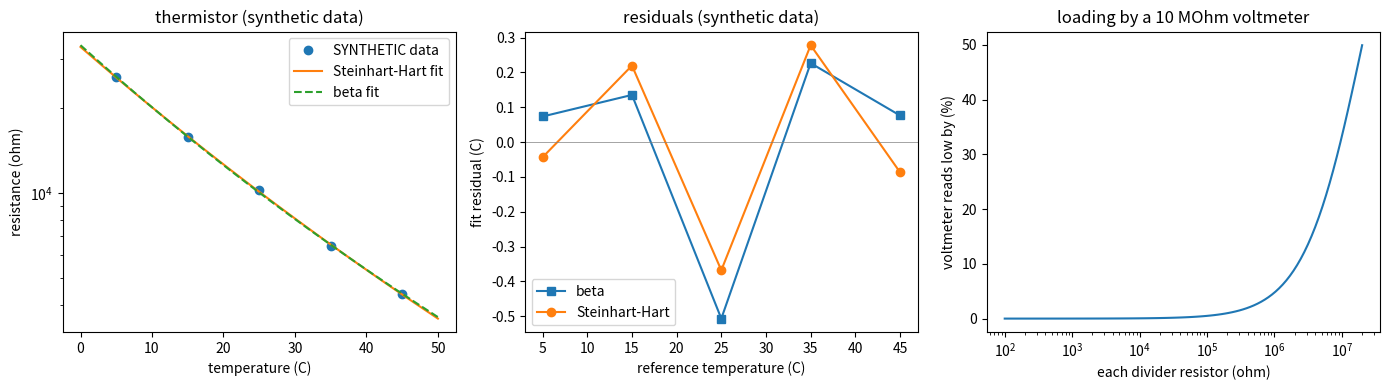

The script that saved this image:
"""P04.15 Electronics Bench Lab: reference solution.

Analysis code for the bench lab in projects/p04-electronics-bench/:

* design: voltage divider, LED series resistor, nearest standard (E12) values, resistor power;
* instruments: the loading of a circuit by a voltmeter's input resistance and by an ammeter's shunt;
* the ADC: counts to volts (n-bit and MicroPython's 16-bit ``read_u16`` scale), the LSB, the
  quantization noise LSB/sqrt(12), an ideal quantizer, and a two-parameter calibration against a multimeter;
* the thermistor: beta model and Steinhart-Hart, both fitted by linear least squares, the ratiometric
  divider read by the ADC (the reference voltage cancels), and temperature from counts;
* uncertainty: a multimeter's accuracy specification as a Type B term and first-order propagation with a
  finite-difference Jacobian (as in P00.14).

A SYNTHETIC dataset (generated here from a known thermistor, labelled synthetic in every file and column
note) lets a learner without the kit run the whole analysis. It is a simulation, not a measurement.

Run:  python solution.py          (prints the design and analysis tables, writes bench_lab.png)
Test: AEFS_IMPL=solution pytest curriculum/phase-04/lesson-15-electronics-bench-lab
"""
from __future__ import annotations

import csv
from pathlib import Path
from typing import Callable

import numpy as np

KELVIN = 273.15
E12 = np.array([1.0, 1.2, 1.5, 1.8, 2.2, 2.7, 3.3, 3.9, 4.7, 5.6, 6.8, 8.2])
U16_FULL_SCALE = 65535          # MicroPython ADC.read_u16() returns 0..65535

# the "true" thermistor used to generate the SYNTHETIC dataset: Steinhart-Hart coefficients of a
# generic 10 kOhm NTC (about 10.0 kOhm at 25 C, beta about 3950 K)
SYNTH_SH = (1.125e-3, 2.347e-4, 8.6e-8)
SYNTH_R_FIXED = 10_000.0        # ohm, the bottom resistor of the synthetic divider
SYNTH_VREF = 3.3                # V


# ---------------------------------------------------------------- design

def nearest_e_series(value: float, series: np.ndarray = E12, direction: str = "nearest") -> float:
    """Standard resistor value from a decade series closest to ``value`` ('nearest'), or the smallest
    one not below it ('up'), or the largest not above it ('down')."""
    if value <= 0:
        raise ValueError("value must be positive")
    decade = 10.0 ** np.floor(np.log10(value))
    cands = np.concatenate([series * decade / 10, series * decade, series * decade * 10])
    cands = np.round(cands, 10)
    if direction == "nearest":
        return float(cands[np.argmin(np.abs(np.log(cands / value)))])
    if direction == "up":
        return float(cands[cands >= value * (1 - 1e-12)].min())
    if direction == "down":
        return float(cands[cands <= value * (1 + 1e-12)].max())
    raise ValueError("direction must be 'nearest', 'up' or 'down'")


def divider_output(vin: float, r_top: float, r_bottom: float, r_load: float = np.inf) -> float:
    """Output of a two-resistor divider, optionally loaded by r_load in parallel with r_bottom:
    vin * Rb' / (r_top + Rb'),  Rb' = r_bottom || r_load."""
    rb = r_bottom if np.isinf(r_load) else r_bottom * r_load / (r_bottom + r_load)
    return vin * rb / (r_top + rb)


def divider_design(vin: float, vout: float, r_total: float) -> tuple[float, float]:
    """Exact (r_top, r_bottom) giving vout from vin with r_top + r_bottom = r_total."""
    if not 0 < vout < vin:
        raise ValueError("need 0 < vout < vin")
    r_bottom = r_total * vout / vin
    return r_total - r_bottom, r_bottom


def led_resistor(v_supply: float, v_forward: float, i_target: float) -> float:
    """Series resistor (exact, before rounding) for an LED: (V_supply - V_f) / I."""
    if v_supply <= v_forward:
        raise ValueError("supply must exceed the LED forward voltage")
    return (v_supply - v_forward) / i_target


def led_current(v_supply: float, v_forward: float, r: float, r_extra: float = 0.0) -> float:
    """LED current with a fixed-forward-voltage LED model: (V_supply - V_f) / (r + r_extra)."""
    return max(v_supply - v_forward, 0.0) / (r + r_extra)


def resistor_power(current: float, r: float) -> float:
    """Power I^2 R dissipated in a resistor [W]."""
    return current ** 2 * r


# ---------------------------------------------------------------- instruments

def loading_error(r_top: float, r_bottom: float, r_meter: float) -> float:
    """Fractional error (reading - true)/true of a voltmeter of input resistance r_meter across r_bottom
    of a divider. Equals -R_th / (R_th + r_meter) with R_th = r_top || r_bottom (always negative)."""
    true = divider_output(1.0, r_top, r_bottom)
    return divider_output(1.0, r_top, r_bottom, r_meter) / true - 1.0


def thevenin_resistance(r_top: float, r_bottom: float) -> float:
    """Thevenin (source) resistance seen at the divider output: r_top || r_bottom."""
    return r_top * r_bottom / (r_top + r_bottom)


# ---------------------------------------------------------------- the ADC

def lsb(v_ref: float, n_bits: int) -> float:
    """Voltage of one least-significant bit: v_ref / 2^n."""
    return v_ref / 2 ** n_bits


def quantization_noise_rms(v_ref: float, n_bits: int) -> float:
    """RMS quantization error of an ideal rounding quantizer: LSB / sqrt(12)."""
    return lsb(v_ref, n_bits) / np.sqrt(12.0)


def volts_to_counts(v: np.ndarray | float, v_ref: float, n_bits: int) -> np.ndarray:
    """Ideal n-bit quantizer: round(v / LSB), clipped to 0 .. 2^n - 1."""
    c = np.round(np.asarray(v, dtype=float) / lsb(v_ref, n_bits))
    return np.clip(c, 0, 2 ** n_bits - 1).astype(np.int64)


def counts_to_volts(counts: np.ndarray | float, v_ref: float, n_bits: int) -> np.ndarray | float:
    """Inverse of the ideal quantizer: counts x LSB."""
    return np.asarray(counts, dtype=float) * lsb(v_ref, n_bits)


def u16_to_volts(raw: np.ndarray | float, v_ref: float = 3.3) -> np.ndarray | float:
    """MicroPython ``ADC.read_u16()`` value (0..65535) to volts: raw / 65535 x v_ref.

    Most ports scale a 10- or 12-bit conversion up to 16 bits, so the true resolution is that of the
    hardware, not 16 bits; the low bits are either zero or repeat the high bits."""
    return np.asarray(raw, dtype=float) / U16_FULL_SCALE * v_ref


def adc_calibration_fit(raw: np.ndarray, volts: np.ndarray) -> tuple[float, float, float]:
    """Straight-line calibration volts = gain x raw + offset against a multimeter, by least squares.
    Returns (gain [V/count], offset [V], residual standard deviation [V])."""
    raw = np.asarray(raw, dtype=float)
    volts = np.asarray(volts, dtype=float)
    A = np.column_stack([raw, np.ones_like(raw)])
    (g, o), *_ = np.linalg.lstsq(A, volts, rcond=None)
    res = volts - (g * raw + o)
    dof = max(raw.size - 2, 1)
    return float(g), float(o), float(np.sqrt(np.sum(res ** 2) / dof))


# ---------------------------------------------------------------- the thermistor

def thermistor_beta_r(T_K: np.ndarray | float, r0: float, beta: float, T0: float = 298.15) -> np.ndarray | float:
    """Beta model: R(T) = R0 exp(beta (1/T - 1/T0)), temperatures in kelvin."""
    return r0 * np.exp(beta * (1.0 / np.asarray(T_K, dtype=float) - 1.0 / T0))


def thermistor_beta_t(R: np.ndarray | float, r0: float, beta: float, T0: float = 298.15) -> np.ndarray | float:
    """Inverse beta model: T = 1 / (1/T0 + ln(R/R0)/beta) [K]."""
    return 1.0 / (1.0 / T0 + np.log(np.asarray(R, dtype=float) / r0) / beta)


def fit_beta(R: np.ndarray, T_K: np.ndarray, T0: float = 298.15) -> tuple[float, float]:
    """Least-squares fit of ln R = ln R0 + beta (1/T - 1/T0). Returns (R0, beta)."""
    x = 1.0 / np.asarray(T_K, dtype=float) - 1.0 / T0
    A = np.column_stack([np.ones_like(x), x])
    (lnr0, beta), *_ = np.linalg.lstsq(A, np.log(np.asarray(R, dtype=float)), rcond=None)
    return float(np.exp(lnr0)), float(beta)


def steinhart_hart_t(R: np.ndarray | float, a: float, b: float, c: float) -> np.ndarray | float:
    """Steinhart-Hart: 1/T = a + b ln R + c (ln R)^3 [T in K, R in ohm]."""
    L = np.log(np.asarray(R, dtype=float))
    return 1.0 / (a + b * L + c * L ** 3)


def steinhart_hart_r(T_K: np.ndarray | float, a: float, b: float, c: float) -> np.ndarray | float:
    """Inverse Steinhart-Hart by Cardano's formula for the depressed cubic c L^3 + b L + (a - 1/T) = 0."""
    T = np.asarray(T_K, dtype=float)
    y = (a - 1.0 / T) / c
    x = np.sqrt((b / (3.0 * c)) ** 3 + (y / 2.0) ** 2)
    L = np.cbrt(x - y / 2.0) - np.cbrt(x + y / 2.0)
    return np.exp(L)


def fit_steinhart_hart(R: np.ndarray, T_K: np.ndarray) -> tuple[float, float, float]:
    """Least-squares fit of 1/T = a + b ln R + c (ln R)^3 (linear in a, b, c). Needs >= 3 points."""
    R = np.asarray(R, dtype=float)
    if R.size < 3:
        raise ValueError("need at least three points")
    L = np.log(R)
    A = np.column_stack([np.ones_like(L), L, L ** 3])
    coef, *_ = np.linalg.lstsq(A, 1.0 / np.asarray(T_K, dtype=float), rcond=None)
    return float(coef[0]), float(coef[1]), float(coef[2])


def thermistor_r_from_ratio(ratio: np.ndarray | float, r_fixed: float) -> np.ndarray | float:
    """Thermistor on top, fixed resistor to ground, ADC at the junction: ratio = V_out/V_ref
    = R_fixed/(R_th + R_fixed), so R_th = R_fixed (1/ratio - 1). V_ref cancels when the divider is
    powered from the ADC's own reference (ratiometric measurement)."""
    ratio = np.asarray(ratio, dtype=float)
    if np.any((ratio <= 0) | (ratio >= 1)):
        raise ValueError("ratio must be strictly between 0 and 1")
    return r_fixed * (1.0 / ratio - 1.0)


def temperature_from_u16(raw: np.ndarray | float, r_fixed: float, sh: tuple[float, float, float]) -> np.ndarray | float:
    """Temperature [deg C] from a read_u16 value of the ratiometric thermistor divider."""
    R = thermistor_r_from_ratio(np.asarray(raw, dtype=float) / U16_FULL_SCALE, r_fixed)
    return steinhart_hart_t(R, *sh) - KELVIN


def best_fixed_resistor(T_lo_K: float, T_hi_K: float, r0: float, beta: float, T0: float = 298.15) -> float:
    """Fixed resistor that maximises the voltage swing of the divider between two temperatures:
    sqrt(R(T_lo) R(T_hi)) (the geometric mean)."""
    return float(np.sqrt(thermistor_beta_r(T_lo_K, r0, beta, T0) * thermistor_beta_r(T_hi_K, r0, beta, T0)))


# ---------------------------------------------------------------- uncertainty

def dmm_standard_uncertainty(reading: float, pct: float, digits: int, resolution: float) -> float:
    """Standard uncertainty of a multimeter reading from an accuracy spec +-(pct % of reading + digits x
    resolution), treated as the half-width of a rectangular distribution (Type B, divide by sqrt 3)."""
    return (abs(reading) * pct / 100.0 + digits * resolution) / np.sqrt(3.0)


def propagate(f: Callable[[np.ndarray], float], x: np.ndarray, u: np.ndarray,
              rel_step: float = 1e-6) -> tuple[float, float]:
    """First-order propagation of independent standard uncertainties u through f at x, with a central
    finite-difference gradient (P00.14). Returns (f(x), u_f)."""
    x = np.asarray(x, dtype=float)
    u = np.asarray(u, dtype=float)
    g = np.empty_like(x)
    for i in range(x.size):
        h = rel_step * max(abs(x[i]), 1.0)
        xp, xm = x.copy(), x.copy()
        xp[i] += h
        xm[i] -= h
        g[i] = (f(xp) - f(xm)) / (2 * h)
    return float(f(x)), float(np.sqrt(np.sum((g * u) ** 2)))


# ---------------------------------------------------------------- the SYNTHETIC dataset

def make_synthetic_bench_data(seed: int = 2026) -> dict[str, np.ndarray]:
    """SYNTHETIC (simulated) bench data with a known truth, for learners without the kit and for tests.

    Thermistor sweep: reference temperatures 5..45 C read with a +-0.5 C thermometer (Gaussian sigma
    0.25 C), a 12-bit ADC scaled to 16 bits (as many MicroPython ports do), 16 samples averaged, an ADC
    noise of 1.5 LSB(12) rms, and a 10 kOhm fixed resistor that is really 9.95 kOhm (0.5 % low).
    ADC calibration: five potentiometer settings read by the ADC (with 0.8 % gain error and 6 mV offset)
    and by a multimeter (+-(0.5 % + 2 digits) at 1 mV resolution).
    Nothing here is a measurement.
    """
    rng = np.random.default_rng(seed)
    T_ref = np.array([5.0, 15.0, 25.0, 35.0, 45.0])
    T_true = T_ref + rng.normal(0.0, 0.25, T_ref.size)
    R_true = steinhart_hart_r(T_true + KELVIN, *SYNTH_SH)
    r_fixed_true = 9_950.0
    ratio = r_fixed_true / (R_true + r_fixed_true)
    n_samp = 16
    samples = ratio[:, None] * 4095 + rng.normal(0.0, 1.5, (T_ref.size, n_samp))
    c12 = np.clip(np.round(samples), 0, 4095)
    u16 = c12 * 16 + c12 // 256                       # 12-bit to 16-bit scaling with bit replication
    pot_true = np.array([0.30, 0.95, 1.65, 2.40, 3.05])
    adc_v = pot_true * 1.008 + 0.006
    adc_raw = np.round(adc_v / SYNTH_VREF * 4095) * 16
    dmm = np.round(pot_true + rng.normal(0.0, 0.002, pot_true.size), 3)
    return {"ref_temp_C": T_ref, "u16_mean": u16.mean(axis=1), "u16_std": u16.std(axis=1, ddof=1),
            "n_samples": np.full(T_ref.size, n_samp), "pot_dmm_V": dmm, "pot_u16": adc_raw}


def write_synthetic_csv(out_dir: str | Path, seed: int = 2026) -> tuple[Path, Path]:
    """Write the SYNTHETIC dataset as two CSV files whose first line says it is synthetic.
    Returns the two paths."""
    out_dir = Path(out_dir)
    d = make_synthetic_bench_data(seed)
    p1 = out_dir / "synthetic_thermistor_sweep.csv"
    p2 = out_dir / "synthetic_adc_calibration.csv"
    head = f"# SYNTHETIC DATA generated by make_synthetic_bench_data(seed={seed}); a simulation, not a measurement\n"
    with p1.open("w", newline="") as fh:
        fh.write(head)
        w = csv.writer(fh)
        w.writerow(["ref_temp_C", "u16_mean", "u16_std", "n_samples", "r_fixed_nominal_ohm", "note"])
        for i in range(d["ref_temp_C"].size):
            w.writerow([f"{d['ref_temp_C'][i]:.1f}", f"{d['u16_mean'][i]:.2f}", f"{d['u16_std'][i]:.2f}",
                        int(d["n_samples"][i]), f"{SYNTH_R_FIXED:.0f}", "synthetic"])
    with p2.open("w", newline="") as fh:
        fh.write(head)
        w = csv.writer(fh)
        w.writerow(["setting", "dmm_V", "u16_mean", "note"])
        for i in range(d["pot_dmm_V"].size):
            w.writerow([i + 1, f"{d['pot_dmm_V'][i]:.3f}", f"{d['pot_u16'][i]:.0f}", "synthetic"])
    return p1, p2


def read_bench_csv(path: str | Path) -> dict[str, np.ndarray]:
    """Read a bench CSV (comment lines starting with '#' skipped) into numeric columns; non-numeric
    columns are returned as string arrays."""
    with Path(path).open() as fh:
        rows = [r for r in csv.reader(line for line in fh if not line.startswith("#"))]
    header, body = rows[0], rows[1:]
    out: dict[str, np.ndarray] = {}
    for j, name in enumerate(header):
        col = [r[j] for r in body]
        try:
            out[name] = np.array([float(v) for v in col])
        except ValueError:
            out[name] = np.array(col)
    return out


# ---------------------------------------------------------------- main

def analyse_thermistor(data: dict[str, np.ndarray], r_fixed: float = SYNTH_R_FIXED) -> dict[str, object]:
    """Reduce a thermistor sweep: resistances, beta and Steinhart-Hart fits, residuals in deg C."""
    R = thermistor_r_from_ratio(data["u16_mean"] / U16_FULL_SCALE, r_fixed)
    T = data["ref_temp_C"] + KELVIN
    r0, beta = fit_beta(R, T)
    sh = fit_steinhart_hart(R, T)
    return {"R": R, "beta": (r0, beta), "sh": sh,
            "res_beta_C": thermistor_beta_t(R, r0, beta) - T, "res_sh_C": steinhart_hart_t(R, *sh) - T}


def main(out_dir: str | Path = ".") -> None:
    """Print the design and analysis tables for the SYNTHETIC dataset and write bench_lab.png."""
    import matplotlib
    matplotlib.use("Agg")
    import matplotlib.pyplot as plt

    out_dir = Path(out_dir)
    print("DESIGN")
    rt, rb = divider_design(5.0, 3.0, 20e3)
    print(f"  divider 5 V -> 3.0 V, 20 kOhm total: exact {rt:.0f} / {rb:.0f} ohm; E12 "
          f"{nearest_e_series(rt):.0f} / {nearest_e_series(rb):.0f} -> {divider_output(5.0, nearest_e_series(rt), nearest_e_series(rb)):.3f} V")
    for vs in (5.0, 3.3):
        r = led_resistor(vs, 2.0, 10e-3)
        ru = nearest_e_series(r, direction="up")
        i = led_current(vs, 2.0, ru)
        print(f"  red LED (Vf 2.0 V, 10 mA) from {vs} V: exact {r:.0f} ohm, E12 up {ru:.0f} ohm -> "
              f"{i * 1e3:.2f} mA, {resistor_power(i, ru) * 1e3:.1f} mW in the resistor")
    print("METER LOADING (10 MOhm voltmeter across the bottom resistor of an equal divider)")
    for r in (1e3, 10e3, 100e3, 1e6, 10e6):
        print(f"  {r:9.0f} ohm + {r:9.0f} ohm: R_th {thevenin_resistance(r, r):9.0f} ohm, error {loading_error(r, r, 10e6) * 100:+.4f} %")
    i0 = led_current(5.0, 2.0, 330.0)
    i1 = led_current(5.0, 2.0, 330.0, r_extra=10.0)
    print(f"AMMETER BURDEN: 330 ohm LED circuit at 5 V: {i0 * 1e3:.3f} mA without, {i1 * 1e3:.3f} mA with a 10 ohm shunt "
          f"({(i1 / i0 - 1) * 100:+.2f} %)")
    print("ADC")
    for n in (10, 12, 16):
        print(f"  {n:2d} bit at 3.3 V: LSB {lsb(3.3, n) * 1e3:7.4f} mV, quantization noise {quantization_noise_rms(3.3, n) * 1e3:7.4f} mV rms")
    print("SYNTHETIC DATASET (simulation, not a measurement)")
    d = make_synthetic_bench_data()
    g, o, s = adc_calibration_fit(d["pot_u16"], d["pot_dmm_V"])
    print(f"  ADC calibration vs multimeter: gain {g * 1e6:.4f} uV/count (ideal {3.3 / 65535 * 1e6:.4f}), "
          f"offset {o * 1e3:+.2f} mV, residual sd {s * 1e3:.2f} mV")
    a = analyse_thermistor(d)
    r0, beta = a["beta"]
    print(f"  beta fit: R25 = {r0:.0f} ohm, beta = {beta:.0f} K; residuals {np.round(a['res_beta_C'], 3)} C")
    print(f"  Steinhart-Hart fit: a = {a['sh'][0]:.4e}, b = {a['sh'][1]:.4e}, c = {a['sh'][2]:.3e}; "
          f"residuals {np.round(a['res_sh_C'], 3)} C")
    raw25 = d["u16_mean"][2]

    def t_of(p: np.ndarray) -> float:
        return float(temperature_from_u16(p[0], p[1], a["sh"]))
    u_raw = np.hypot(d["u16_std"][2] / np.sqrt(16), 16 / np.sqrt(12))
    T25, uT = propagate(t_of, np.array([raw25, 10_000.0]), np.array([u_raw, 10_000.0 * 0.01 / np.sqrt(3)]))
    print(f"  25 C point: raw {raw25:.1f} +- {u_raw:.1f} counts, R_fixed 10 kOhm +-1 % (rectangular): "
          f"T = {T25:.2f} C, u(T) = {uT:.3f} C")
    print(f"  best fixed resistor for 0-50 C (beta model): {best_fixed_resistor(273.15, 323.15, r0, beta):.0f} ohm")

    fig, ax = plt.subplots(1, 3, figsize=(14, 4))
    Tg = np.linspace(0, 50, 200) + KELVIN
    ax[0].semilogy(d["ref_temp_C"], a["R"], "o", label="SYNTHETIC data")
    ax[0].semilogy(Tg - KELVIN, steinhart_hart_r(Tg, *a["sh"]), label="Steinhart-Hart fit")
    ax[0].semilogy(Tg - KELVIN, thermistor_beta_r(Tg, r0, beta), "--", label="beta fit")
    ax[0].set_xlabel("temperature (C)"); ax[0].set_ylabel("resistance (ohm)"); ax[0].legend()
    ax[0].set_title("thermistor (synthetic data)")
    ax[1].plot(d["ref_temp_C"], a["res_beta_C"], "s-", label="beta")
    ax[1].plot(d["ref_temp_C"], a["res_sh_C"], "o-", label="Steinhart-Hart")
    ax[1].axhline(0, color="gray", lw=0.5)
    ax[1].set_xlabel("reference temperature (C)"); ax[1].set_ylabel("fit residual (C)"); ax[1].legend()
    ax[1].set_title("residuals (synthetic data)")
    rr = np.logspace(2, 7.3, 100)
    ax[2].semilogx(rr, -100 * np.array([loading_error(r, r, 10e6) for r in rr]))
    ax[2].set_xlabel("each divider resistor (ohm)"); ax[2].set_ylabel("voltmeter reads low by (%)")
    ax[2].set_title("loading by a 10 MOhm voltmeter")
    fig.tight_layout()
    fig.savefig(out_dir / "bench_lab.png", dpi=110)
    plt.close(fig)


if __name__ == "__main__":
    main()
